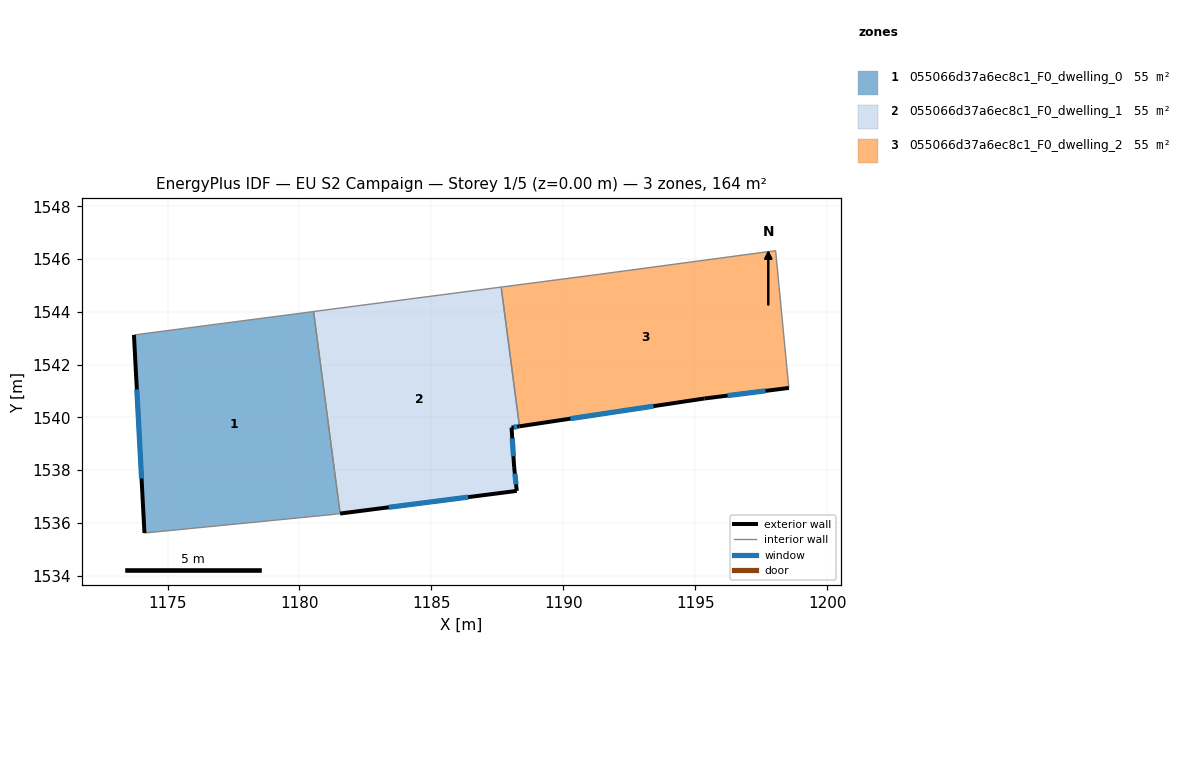
=== STOREY PLAN SPEC (per zone: floor XY polygon, exterior-wall plan segments, windows/doors) ===
zone 1: 055066d37a6ec8c1_F0_dwelling_0  (54.5 m²)
  floor: (1180.53, 1544.01) (1181.54, 1536.36) (1181.23, 1536.32) (1174.12, 1535.62) (1173.73, 1543.12)
  exterior wall: (1173.73, 1543.12) – (1174.12, 1535.62)  [7.5 m]
    window: (1173.84, 1541.06) – (1174.02, 1537.68)  [4.6 m²]
  interior walls: 4
zone 2: 055066d37a6ec8c1_F0_dwelling_1  (54.5 m²)
  floor: (1187.64, 1544.94) (1188.34, 1539.66) (1188.04, 1539.62) (1188.14, 1538.12) (1188.23, 1537.21) (1181.54, 1536.36) (1180.53, 1544.01)
  exterior wall: (1181.54, 1536.36) – (1188.23, 1537.21)  [6.7 m]
    window: (1183.38, 1536.59) – (1186.39, 1536.98)  [4.1 m²]
  exterior wall: (1188.04, 1539.62) – (1188.34, 1539.66)  [0.3 m]
    window: (1188.12, 1539.63) – (1188.25, 1539.65)  [0.2 m²]
  exterior wall: (1188.14, 1538.12) – (1188.04, 1539.62)  [1.5 m]
    window: (1188.11, 1538.53) – (1188.06, 1539.20)  [0.9 m²]
  exterior wall: (1188.23, 1537.21) – (1188.14, 1538.12)  [0.9 m]
    window: (1188.21, 1537.46) – (1188.16, 1537.87)  [0.6 m²]
  interior walls: 3
zone 3: 055066d37a6ec8c1_F0_dwelling_2  (54.5 m²)
  floor: (1198.04, 1546.32) (1198.54, 1541.11) (1195.34, 1540.71) (1188.34, 1539.66) (1187.64, 1544.94) (1191.34, 1545.42)
  exterior wall: (1195.34, 1540.71) – (1198.54, 1541.11)  [3.2 m]
    window: (1196.22, 1540.82) – (1197.66, 1541.00)  [2.0 m²]
  exterior wall: (1188.34, 1539.66) – (1195.34, 1540.71)  [7.1 m]
    window: (1190.26, 1539.95) – (1193.41, 1540.42)  [4.3 m²]
  interior walls: 4

=== DERIVED (storey summary) ===
Building: EU S2 Campaign
Storey: 1 of 5  (floor level z = 0.00 m)
Storey gross floor area: 163.5 m²
Zones on this storey: 3
  - 055066d37a6ec8c1_F0_dwelling_0: floor 54.5 m²; exterior wall 7.5 m (22.5 m²); 1 window(s) 4.6 m²; WWR 20.2%
  - 055066d37a6ec8c1_F0_dwelling_1: floor 54.5 m²; exterior wall 9.5 m (28.4 m²); 4 window(s) 5.7 m²; WWR 20.2%
  - 055066d37a6ec8c1_F0_dwelling_2: floor 54.5 m²; exterior wall 10.3 m (30.9 m²); 2 window(s) 6.3 m²; WWR 20.2%
Zone adjacency (shared interzone walls):
  - 055066d37a6ec8c1_F0_dwelling_0 ↔ 055066d37a6ec8c1_F0_dwelling_1
  - 055066d37a6ec8c1_F0_dwelling_1 ↔ 055066d37a6ec8c1_F0_dwelling_2